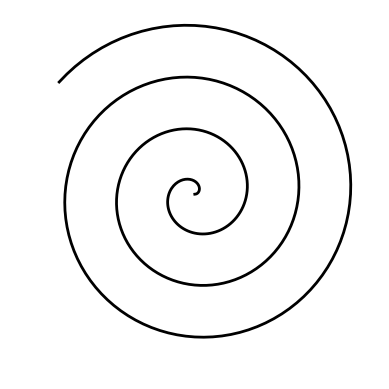

Write the Python code that produced this figure.

if __name__ == "__main__":
    import numpy as np
    import matplotlib.pyplot as plt

    #As a path collection

    from matplotlib.collections import LineCollection

    # In polar coordinates
    fig, ax = plt.subplots(subplot_kw=dict(polar=True, facecolor='none'))
    r = np.arange(0, 3.4, 0.01)
    theta = 2*np.pi*r
    ax.set_axis_off()
    ax.grid(False)
    ax.axes.get_xaxis().set_visible(False)
    ax.axes.get_yaxis().set_visible(False)
    ax.plot(theta, r, linewidth=2, color='k');

    plt.show()
